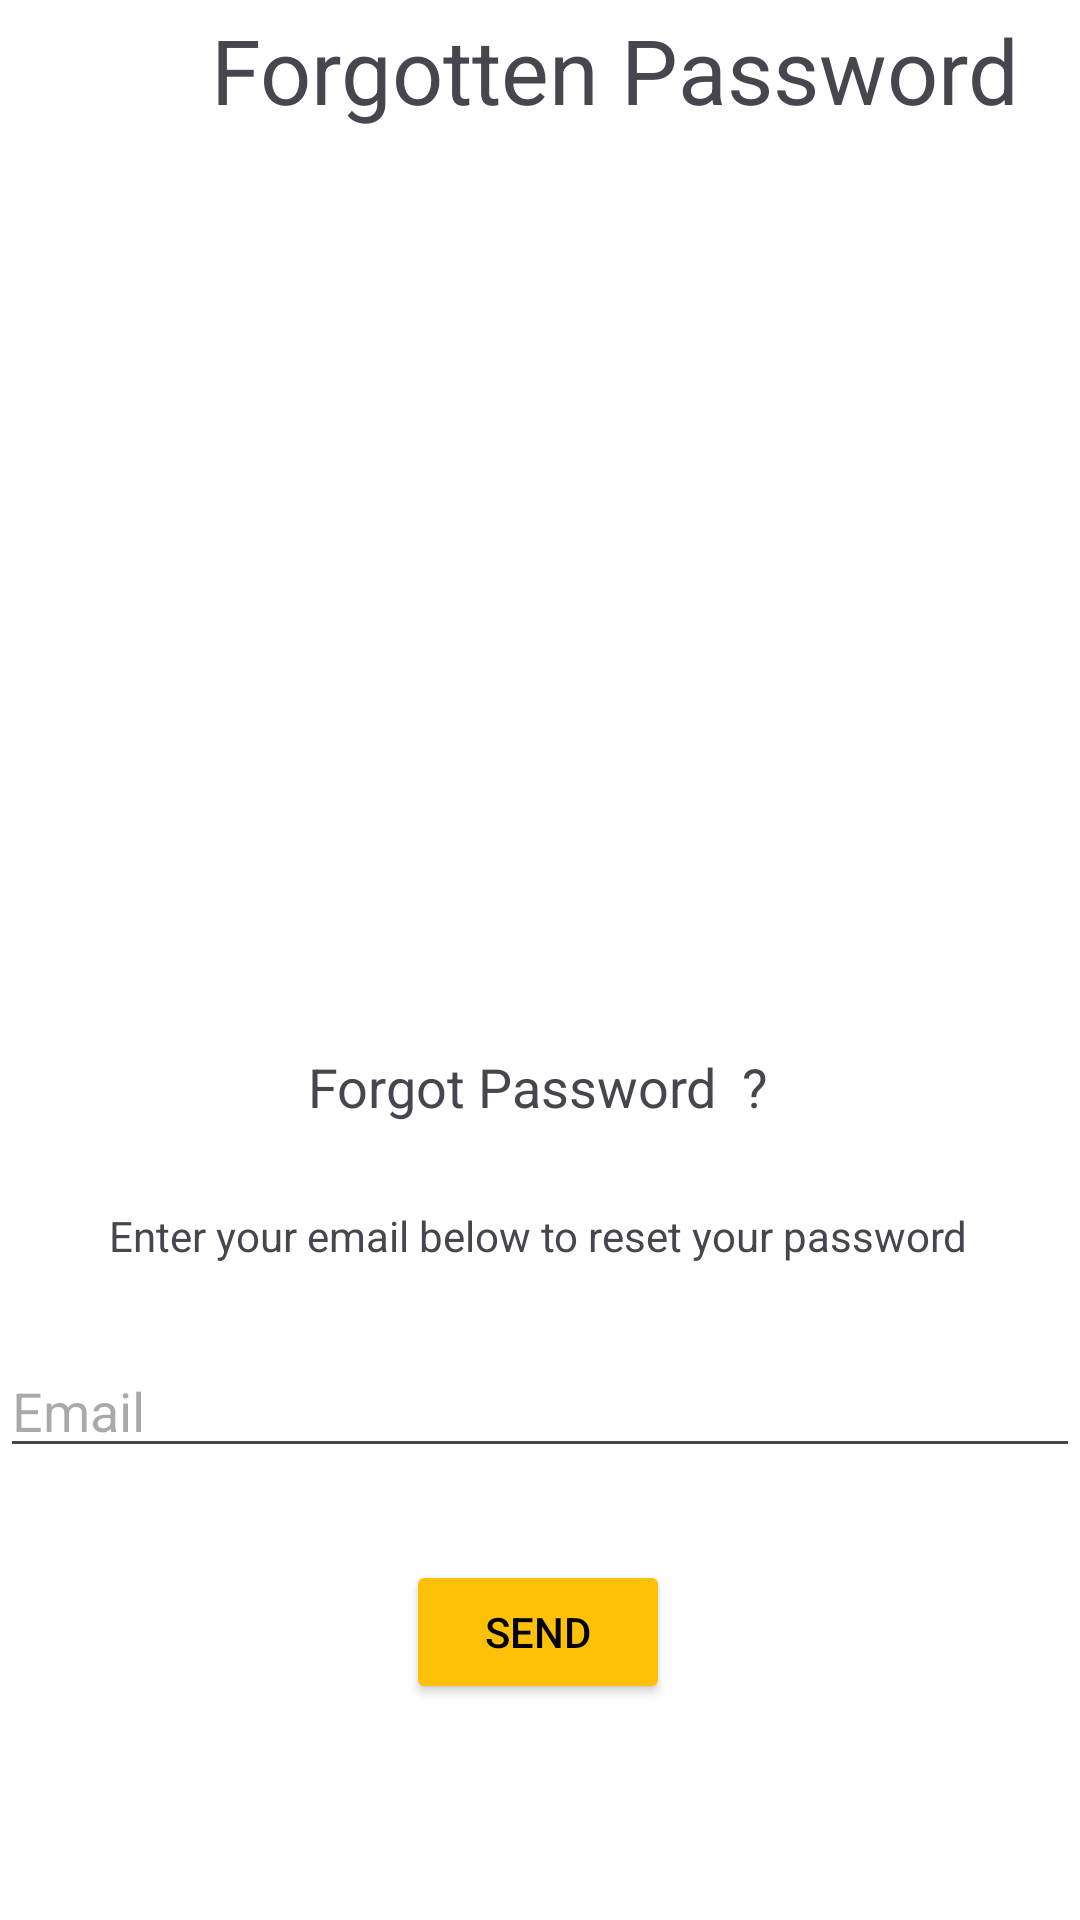

Write the Android layout XML for this screen, with the resource values it uses.
<!-- AndroidManifest.xml: application theme Theme.EcomApp -->
<!-- res/layout/forgotten_password.xml -->
<?xml version="1.0" encoding="utf-8"?>
<androidx.constraintlayout.widget.ConstraintLayout xmlns:android="http://schemas.android.com/apk/res/android"
    xmlns:app="http://schemas.android.com/apk/res-auto"
    xmlns:tools="http://schemas.android.com/tools"
    android:layout_width="match_parent"
    android:layout_height="match_parent"
    android:background="@color/white"
    tools:context=".inscrip.ForgottenPassword">

    <ImageButton
        android:id="@+id/imageButton"
        android:layout_width="50dp"
        android:layout_height="50dp"
        android:background="@color/white"
        android:src="@drawable/arrow_back"
        app:layout_constraintStart_toStartOf="parent"
        app:layout_constraintTop_toTopOf="parent" />

    <TextView
        android:id="@+id/textView"
        android:layout_width="wrap_content"
        android:layout_height="50dp"
        android:padding="3dp"
        android:text="Forgotten Password"
        android:textSize="30sp"
        app:layout_constraintEnd_toEndOf="parent"
        app:layout_constraintStart_toEndOf="@+id/imageButton"
        app:layout_constraintTop_toTopOf="parent" />

    <ImageView
        android:id="@+id/imageView3"
        android:layout_width="200dp"
        android:layout_height="200dp"
        android:layout_marginTop="48dp"
        app:layout_constraintEnd_toEndOf="parent"
        app:layout_constraintHorizontal_bias="0.497"
        app:layout_constraintStart_toStartOf="parent"
        app:layout_constraintTop_toBottomOf="@+id/textView"
        app:srcCompat="@drawable/baseline_lock_person_24" />

    <TextView
        android:id="@+id/textView3"
        android:layout_width="wrap_content"
        android:layout_height="wrap_content"
        android:layout_marginTop="52dp"
        android:text="Forgot Password  ?"
        android:textSize="18sp"
        app:layout_constraintEnd_toEndOf="parent"
        app:layout_constraintHorizontal_bias="0.498"
        app:layout_constraintStart_toStartOf="parent"
        app:layout_constraintTop_toBottomOf="@+id/imageView3" />

    <TextView
        android:id="@+id/textView5"
        android:layout_width="wrap_content"
        android:layout_height="wrap_content"
        android:layout_marginTop="28dp"
        android:text="Enter your email below to reset your password"
        app:layout_constraintEnd_toEndOf="parent"
        app:layout_constraintHorizontal_bias="0.495"
        app:layout_constraintStart_toStartOf="parent"
        app:layout_constraintTop_toBottomOf="@+id/textView3" />

    <EditText
        android:id="@+id/emailF"
        android:layout_width="360dp"
        android:layout_height="wrap_content"
        android:ems="10"
        android:hint="Email"
        android:inputType="text"
        app:layout_constraintBottom_toBottomOf="parent"
        app:layout_constraintEnd_toEndOf="parent"
        app:layout_constraintHorizontal_bias="0.527"
        app:layout_constraintStart_toStartOf="parent"
        app:layout_constraintTop_toBottomOf="@+id/textView5"
        app:layout_constraintVertical_bias="0.15" />

    <Button
        android:id="@+id/send"
        android:layout_width="wrap_content"
        android:layout_height="wrap_content"
        android:backgroundTint="@color/gold"
        android:text="Send"
        android:textColor="@color/black"
        app:layout_constraintBottom_toBottomOf="parent"
        app:layout_constraintEnd_toEndOf="parent"
        app:layout_constraintHorizontal_bias="0.498"
        app:layout_constraintStart_toStartOf="parent"
        app:layout_constraintTop_toBottomOf="@+id/emailF"
        app:layout_constraintVertical_bias="0.299" />
</androidx.constraintlayout.widget.ConstraintLayout>
<!-- resources referenced by this layout -->
<resources>
  <color name="black">#FF000000</color>
  <color name="gold">#FFC107</color>
  <color name="white">#FFFFFFFF</color>
  <style name="Theme.EcomApp" parent="Base.Theme.EcomApp" />
  <style name="Base.Theme.EcomApp" parent="Theme.Material3.DayNight.NoActionBar">
          
          
      </style>
</resources>
